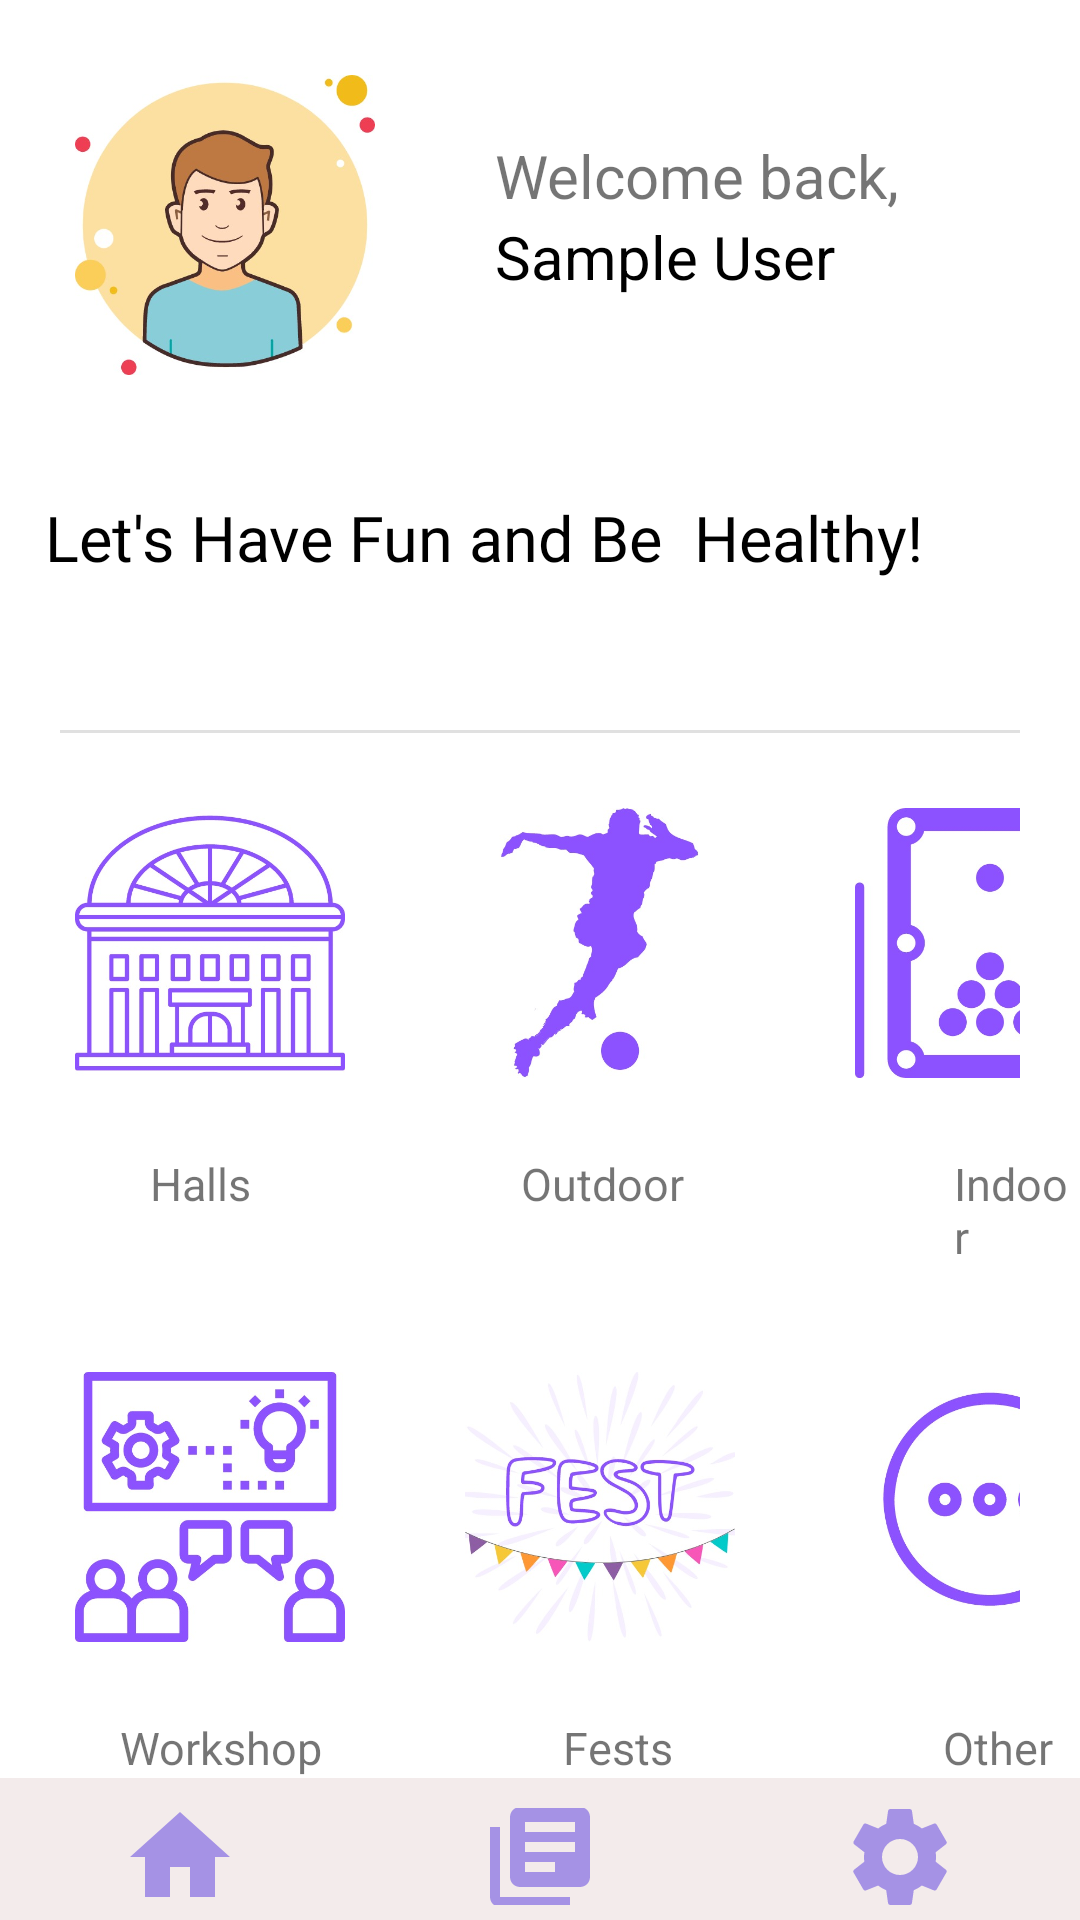

Produce the Android XML layout that renders to this screen, including the resource entries it uses.
<!-- AndroidManifest.xml: application theme Theme.GrabVenue -->
<!-- res/layout/activity_home_page.xml -->
<LinearLayout android:layout_width="match_parent"
    android:layout_height="match_parent"
    android:orientation="vertical"
    xmlns:android="http://schemas.android.com/apk/res/android" >

    <LinearLayout
        android:layout_width="match_parent"
        android:layout_height="wrap_content"
        android:orientation="horizontal"
        android:layout_gravity="center"
        android:padding="10sp"
        android:layout_margin="15dp">

        <ImageView
            android:layout_width="100dp"
            android:layout_height="100dp"
            android:src="@drawable/user2"/>

        <LinearLayout
            android:layout_width="match_parent"
            android:layout_height="match_parent"
            android:orientation="vertical"
            android:paddingTop="20sp">

            <TextView
                android:layout_width="wrap_content"
                android:layout_height="wrap_content"
                android:layout_marginLeft="40dp"
                android:text="Welcome back,"
                android:textSize="20dp" />

            <TextView
                android:layout_width="wrap_content"
                android:layout_height="wrap_content"
                android:layout_marginLeft="40dp"
                android:shadowColor="#000000"
                android:text="Sample User"
                android:textColor="#000000"
                android:textSize="20dp" />
        </LinearLayout>

    </LinearLayout>

    <LinearLayout
        android:layout_width="match_parent"
        android:layout_height="wrap_content"
        android:orientation="horizontal">

        <TextView
            android:id="@+id/textView"
            android:layout_width="wrap_content"
            android:layout_height="wrap_content"
            android:layout_marginTop="15sp"
            android:layout_marginLeft="15sp"
            android:layout_marginRight="15sp"
            android:layout_weight="1"
            android:fontFamily="@font/ubuntu_medium"
            android:text="Let's Have Fun and Be  Healthy!"
            android:textColor="#000000"
            android:textSize="21dp" />
    </LinearLayout>

    <LinearLayout
        android:layout_width="wrap_content"
        android:layout_height="wrap_content"
        android:orientation="vertical"
        android:layout_gravity="center"
        android:layout_marginTop="30sp">

        <View
            android:id="@+id/divider"
            android:layout_width="match_parent"
            android:layout_height="1dp"
            android:layout_margin="20sp"
            android:background="?android:attr/listDivider" />

        <LinearLayout
            android:layout_width="wrap_content"
            android:layout_height="wrap_content"
            android:layout_marginLeft="20dp"
            android:layout_marginTop="0dp"
            android:layout_marginRight="20dp"
            android:layout_marginBottom="20dp"
            android:layout_weight="0.3"
            android:orientation="horizontal">

            <ImageButton
                android:id="@+id/btn_hall"
                android:layout_width="100dp"
                android:layout_height="100dp"
                android:background="@android:color/transparent"
                android:padding="5sp"
                android:scaleType="fitCenter"
                android:src="@drawable/halls" />

            <ImageButton
                android:id="@+id/btn_outdoor"
                android:layout_width="100dp"
                android:layout_height="100dp"
                android:layout_marginLeft="30dp"
                android:background="@android:color/transparent"
                android:padding="5sp"
                android:scaleType="fitCenter"
                android:src="@drawable/outdoor" />


            <ImageButton
                android:id="@+id/btn_indoor"
                android:layout_width="100dp"
                android:layout_height="100dp"
                android:layout_marginLeft="30dp"
                android:layout_marginRight="0dp"
                android:background="@android:color/transparent"
                android:padding="5sp"
                android:scaleType="fitCenter"
                android:src="@drawable/indoor" />

        </LinearLayout>

        <LinearLayout
            android:layout_width="match_parent"
            android:layout_height="wrap_content"
            android:orientation="horizontal">

            <TextView
                android:layout_width="wrap_content"
                android:layout_height="wrap_content"
                android:text="Halls"
                android:textSize="15dp"
                android:layout_marginLeft="50dp"/>

            <TextView
                android:layout_width="wrap_content"
                android:layout_height="wrap_content"
                android:text="Outdoor"
                android:textSize="15dp"
                android:layout_marginLeft="90dp"/>

            <TextView
                android:layout_width="wrap_content"
                android:layout_height="wrap_content"
                android:text="Indoor"
                android:textSize="15dp"
                android:layout_marginLeft="90dp"/>

        </LinearLayout>

        <LinearLayout
            android:layout_width="wrap_content"
            android:layout_height="wrap_content"
            android:layout_marginLeft="20dp"
            android:layout_marginTop="30dp"
            android:layout_marginRight="20dp"
            android:layout_marginBottom="20dp"
            android:layout_weight="0.3"
            android:orientation="horizontal">

            <ImageButton
                android:id="@+id/btn_workshop"
                android:layout_width="100dp"
                android:layout_height="100dp"
                android:background="@android:color/transparent"
                android:padding="5sp"
                android:scaleType="fitCenter"
                android:src="@drawable/workshop" />

            <ImageButton
                android:id="@+id/btn_fest"
                android:layout_width="100dp"
                android:layout_height="100dp"
                android:layout_marginLeft="30dp"
                android:background="@android:color/transparent"
                android:padding="5sp"
                android:scaleType="fitCenter"
                android:src="@drawable/fest" />

            <ImageButton
                android:id="@+id/btn_others"
                android:layout_width="100dp"
                android:layout_height="100dp"
                android:layout_marginLeft="30dp"
                android:layout_marginRight="0dp"
                android:background="@android:color/transparent"
                android:onClick="btn"
                android:padding="5sp"
                android:scaleType="fitCenter"
                android:src="@drawable/others" />
        </LinearLayout>

        <LinearLayout
            android:layout_width="match_parent"
            android:layout_height="wrap_content"
            android:orientation="horizontal">

            <TextView
                android:layout_width="wrap_content"
                android:layout_height="wrap_content"
                android:text="Workshop"
                android:textSize="15dp"
                android:layout_marginLeft="40dp"/>

            <TextView
                android:layout_width="wrap_content"
                android:layout_height="wrap_content"
                android:text="Fests"
                android:textSize="15dp"
                android:layout_marginLeft="80dp"/>

            <TextView
                android:layout_width="wrap_content"
                android:layout_height="wrap_content"
                android:text="Other"
                android:textSize="15dp"
                android:layout_marginLeft="90dp"/>

        </LinearLayout>
    </LinearLayout>

    <RelativeLayout
        android:layout_width="match_parent"
        android:layout_height="match_parent">

        <LinearLayout
            android:layout_width="match_parent"
            android:layout_height="wrap_content"
            android:layout_alignParentBottom="true"
            android:background="#F3EBEB"
            android:gravity="center"
            android:orientation="horizontal"
            android:paddingTop="10sp"
            android:paddingBottom="5sp">

            <ImageButton
                android:id="@+id/homeBtn"
                android:layout_width="40dp"
                android:layout_height="50dp"
                android:layout_marginLeft="40sp"
                android:layout_marginRight="40sp"
                android:background="@android:color/transparent"
                android:onClick="btn"
                android:scaleType="fitCenter"
                android:src="@drawable/ic_baseline_home_24" />

            <ImageButton
                android:id="@+id/historyBtn"
                android:layout_width="40dp"
                android:layout_height="50dp"
                android:layout_marginLeft="40sp"
                android:layout_marginRight="40sp"
                android:background="@android:color/transparent"
                android:scaleType="fitCenter"
                android:src="@drawable/historybutton" />

            <ImageButton
                android:id="@+id/settingsbtn"
                android:layout_width="40dp"
                android:layout_height="50dp"
                android:layout_marginLeft="40sp"
                android:layout_marginRight="40sp"
                android:background="@android:color/transparent"
                android:scaleType="fitCenter"
                android:src="@drawable/settingsbutton" />
        </LinearLayout>
    </RelativeLayout>


</LinearLayout>
<!-- resources referenced by this layout -->
<resources>
  <!-- drawable fest: jpeg bitmap (drawable, 35829 bytes) -->
  <!-- drawable halls: jpeg bitmap (drawable, 50167 bytes) -->
  <!-- drawable historybutton (drawable) -->
  <vector android:height="24dp" android:tint="#A592E5"
      android:viewportHeight="24" android:viewportWidth="24"
      android:width="24dp" xmlns:android="http://schemas.android.com/apk/res/android">
      <path android:fillColor="@android:color/white" android:pathData="M4,6L2,6v14c0,1.1 0.9,2 2,2h14v-2L4,20L4,6zM20,2L8,2c-1.1,0 -2,0.9 -2,2v12c0,1.1 0.9,2 2,2h12c1.1,0 2,-0.9 2,-2L22,4c0,-1.1 -0.9,-2 -2,-2zM19,11L9,11L9,9h10v2zM15,15L9,15v-2h6v2zM19,7L9,7L9,5h10v2z"/>
  </vector>
  <!-- drawable ic_baseline_home_24 (drawable) -->
  <vector android:height="24dp" android:tint="#A592E5"
      android:viewportHeight="24" android:viewportWidth="24"
      android:width="24dp" xmlns:android="http://schemas.android.com/apk/res/android">
      <path android:fillColor="@android:color/white" android:pathData="M10,20v-6h4v6h5v-8h3L12,3 2,12h3v8z"/>
  </vector>
  <!-- drawable indoor: jpeg bitmap (drawable, 25101 bytes) -->
  <!-- drawable others: jpeg bitmap (drawable, 22324 bytes) -->
  <!-- drawable outdoor: jpeg bitmap (drawable, 17261 bytes) -->
  <!-- drawable settingsbutton (drawable) -->
  <vector android:height="24dp" android:tint="#A592E5"
      android:viewportHeight="24" android:viewportWidth="24"
      android:width="24dp" xmlns:android="http://schemas.android.com/apk/res/android">
      <path android:fillColor="@android:color/white" android:pathData="M19.14,12.94c0.04,-0.3 0.06,-0.61 0.06,-0.94c0,-0.32 -0.02,-0.64 -0.07,-0.94l2.03,-1.58c0.18,-0.14 0.23,-0.41 0.12,-0.61l-1.92,-3.32c-0.12,-0.22 -0.37,-0.29 -0.59,-0.22l-2.39,0.96c-0.5,-0.38 -1.03,-0.7 -1.62,-0.94L14.4,2.81c-0.04,-0.24 -0.24,-0.41 -0.48,-0.41h-3.84c-0.24,0 -0.43,0.17 -0.47,0.41L9.25,5.35C8.66,5.59 8.12,5.92 7.63,6.29L5.24,5.33c-0.22,-0.08 -0.47,0 -0.59,0.22L2.74,8.87C2.62,9.08 2.66,9.34 2.86,9.48l2.03,1.58C4.84,11.36 4.8,11.69 4.8,12s0.02,0.64 0.07,0.94l-2.03,1.58c-0.18,0.14 -0.23,0.41 -0.12,0.61l1.92,3.32c0.12,0.22 0.37,0.29 0.59,0.22l2.39,-0.96c0.5,0.38 1.03,0.7 1.62,0.94l0.36,2.54c0.05,0.24 0.24,0.41 0.48,0.41h3.84c0.24,0 0.44,-0.17 0.47,-0.41l0.36,-2.54c0.59,-0.24 1.13,-0.56 1.62,-0.94l2.39,0.96c0.22,0.08 0.47,0 0.59,-0.22l1.92,-3.32c0.12,-0.22 0.07,-0.47 -0.12,-0.61L19.14,12.94zM12,15.6c-1.98,0 -3.6,-1.62 -3.6,-3.6s1.62,-3.6 3.6,-3.6s3.6,1.62 3.6,3.6S13.98,15.6 12,15.6z"/>
  </vector>
  <!-- drawable user2: jpeg bitmap (drawable, 28669 bytes) -->
  <!-- drawable workshop: jpeg bitmap (drawable, 39881 bytes) -->
  <style name="Theme.GrabVenue" parent="Theme.MaterialComponents.DayNight.DarkActionBar">
          
          <item name="colorPrimary">@color/purple_500</item>
          <item name="colorPrimaryVariant">@color/purple_700</item>
          <item name="colorOnPrimary">@color/white</item>
          
          <item name="colorSecondary">@color/teal_200</item>
          <item name="colorSecondaryVariant">@color/teal_700</item>
          <item name="colorOnSecondary">@color/black</item>
          
          <item name="android:statusBarColor" tools:targetApi="l">?attr/colorPrimaryVariant</item>
          
      </style>
  <color name="purple_500">#FF6200EE</color>
  <color name="purple_700">#FF3700B3</color>
  <color name="white">#FFFFFFFF</color>
  <color name="teal_200">#FF03DAC5</color>
  <color name="teal_700">#FF018786</color>
  <color name="black">#FF000000</color>
</resources>
